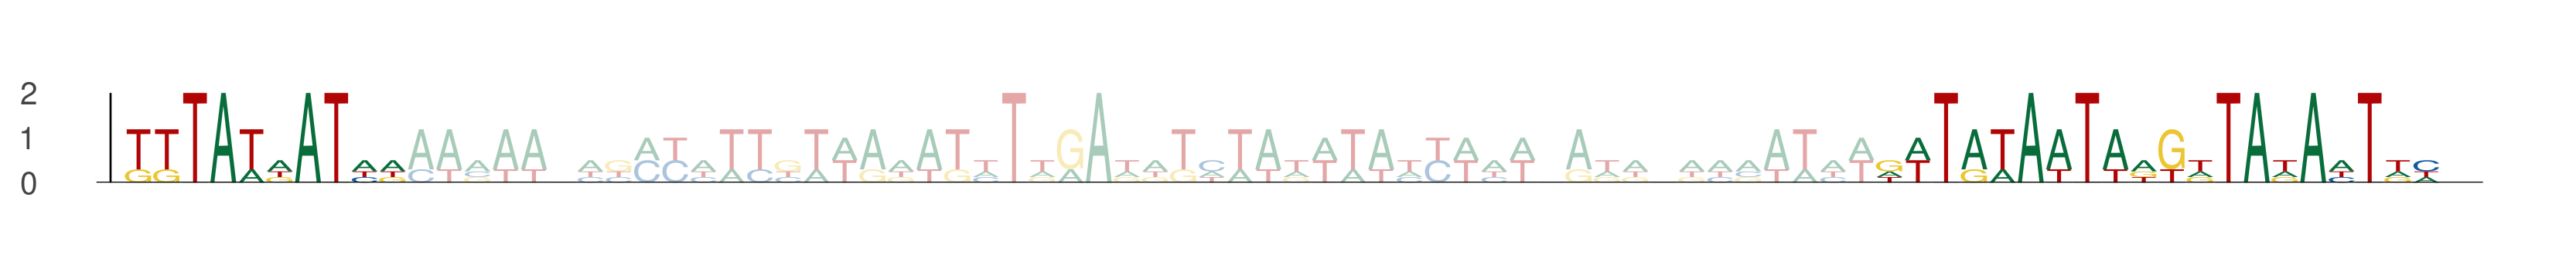

Values plotted in this chart, from the file beside it:
seq_index, start_position, end_position, is_reversed_complement
6574, 28, 38, 0
6574, 90, 100, 0
6574, 100, 110, 0
5060, 26, 36, 0
5060, 88, 98, 0
5060, 98, 108, 0
9015, 69, 79, 0
9015, 131, 141, 0
9015, 141, 151, 0
2695, 52, 62, 0
2695, 114, 124, 0
2695, 124, 134, 0
